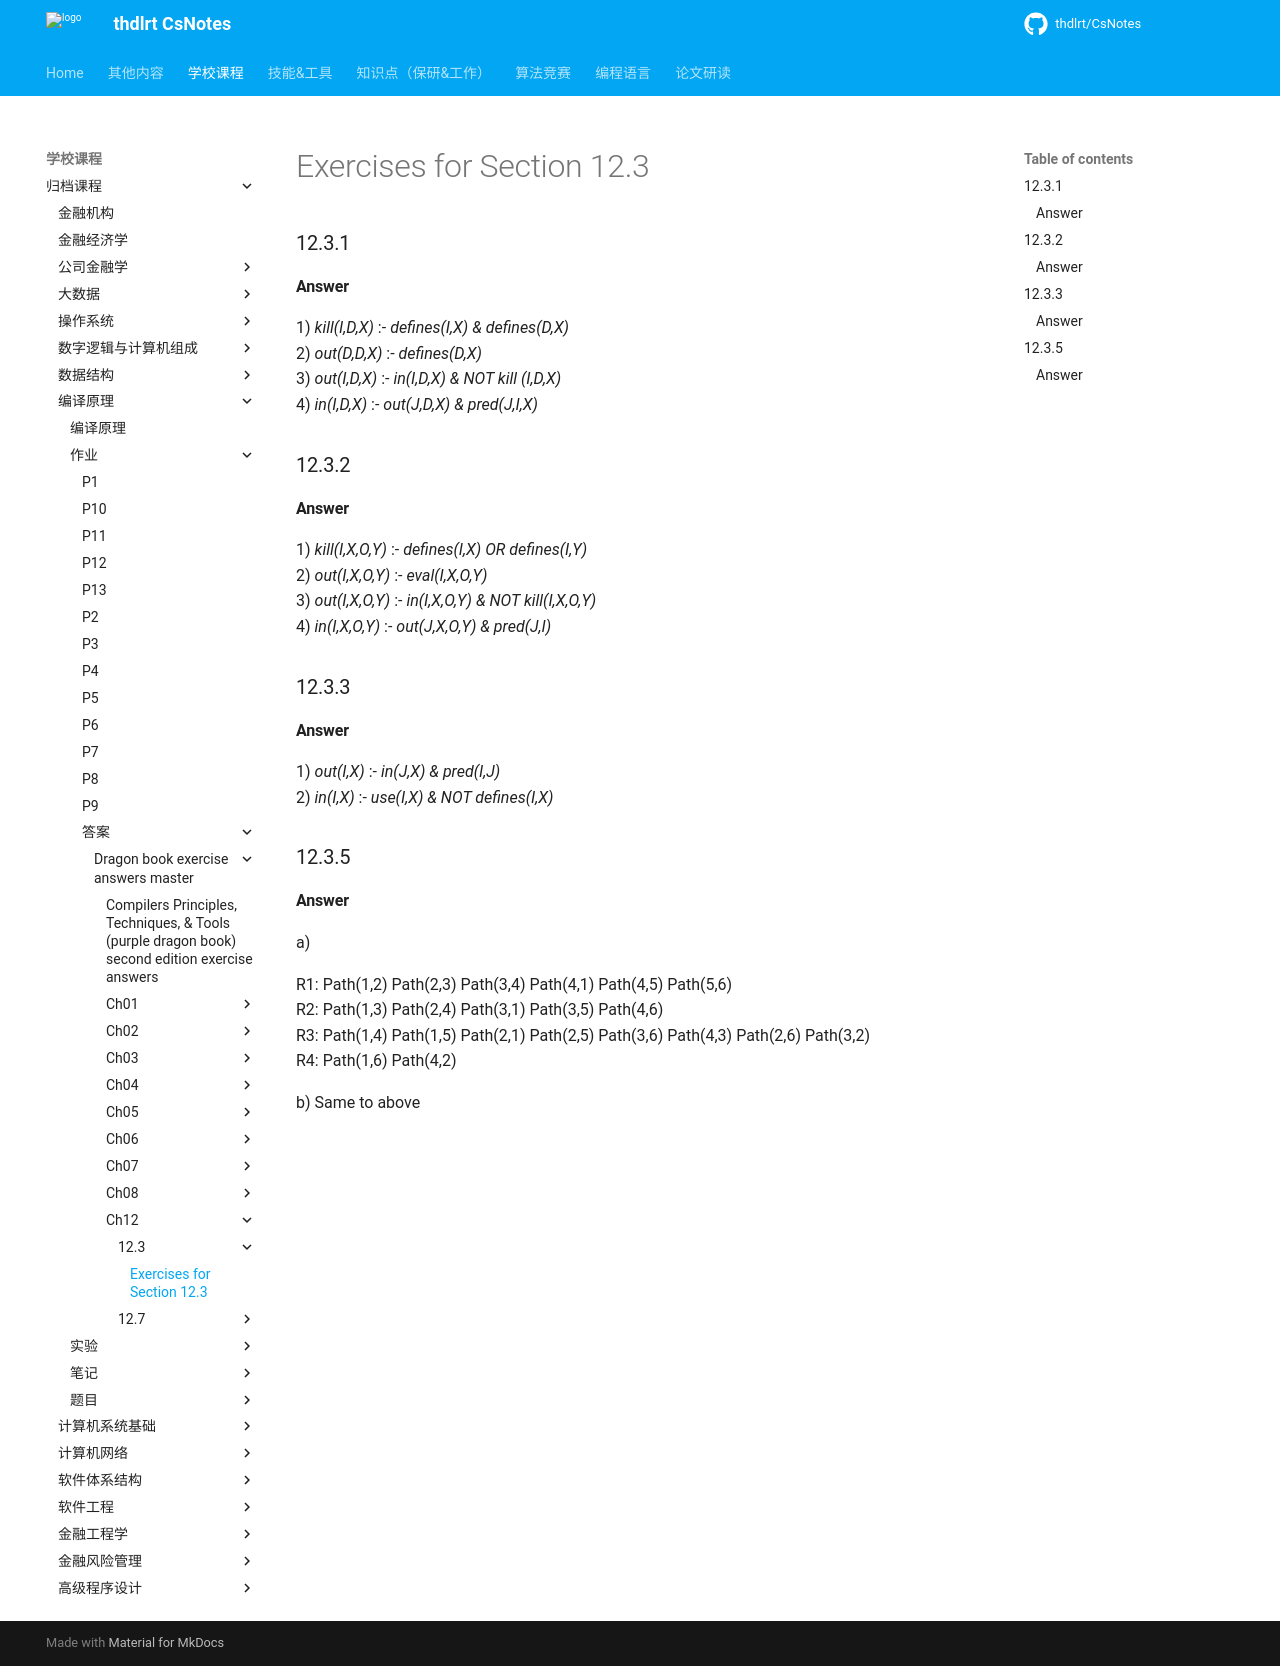

repository: thdlrt/CsNotes · page: 学校课程/归档课程/编译原理/作业/答案/dragon-book-exercise-answers-master/ch12/12.3/12.3/index.html · generator: mkdocs

# Exercises for Section 12.3

### 12.3.1


#### Answer
1) *kill(I,D,X)* :- *defines(I,X) & defines(D,X)*  
2) *out(D,D,X)* :- *defines(D,X)*  
3) *out(I,D,X)* :- *in(I,D,X) & NOT kill (I,D,X)*  
4) *in(I,D,X)* :- *out(J,D,X) & pred(J,I,X)*
### 12.3.2


#### Answer
1) *kill(I,X,O,Y)* :- *defines(I,X) OR defines(I,Y)*  
2) *out(I,X,O,Y)* :- *eval(I,X,O,Y)*  
3) *out(I,X,O,Y)* :- *in(I,X,O,Y) & NOT kill(I,X,O,Y)*  
4) *in(I,X,O,Y)* :- *out(J,X,O,Y) & pred(J,I)*
  
### 12.3.3
#### Answer
1) *out(I,X)* :- *in(J,X) & pred(I,J)*  
2) *in(I,X)* :- *use(I,X) & NOT defines(I,X)*

### 12.3.5
#### Answer
a)  

R1: Path(1,2) Path(2,3) Path(3,4) Path(4,1) Path(4,5) Path(5,6)  
R2: Path(1,3) Path(2,4) Path(3,1) Path(3,5) Path(4,6)  
R3: Path(1,4) Path(1,5) Path(2,1) Path(2,5) Path(3,6) Path(4,3) Path(2,6) Path(3,2)  
R4: Path(1,6) Path(4,2)

b) Same to above
